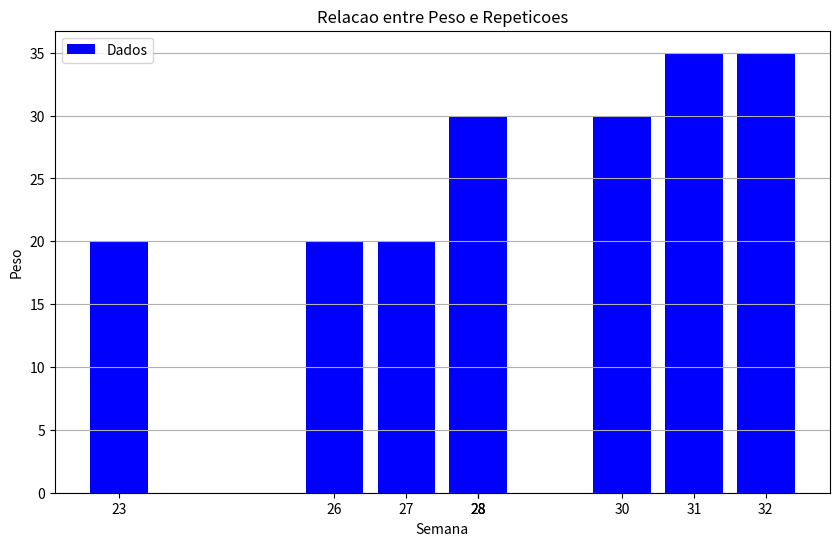

Here is the Python script that generated this plot:
import matplotlib.pyplot as plt
import datetime

# Sua lista de dados
dados = [['Data', 'Exercicio', 'Peso', 'Repeticoes'],
         ['05/06/2023', 'Sup Inc Maq', '20', '11'],
         ['29/06/2023', 'Sup Inc Maq', '20', '4'],
         ['04/07/2023', 'Sup Inc Maq', '20', '10'],
         ['10/07/2023', 'Sup Inc Maq', '25', '8'],
         ['10/07/2023', 'Sup Inc Maq', '30', '3'],
         ['13/07/2023', 'Sup Inc Maq', '30', '5'],
         ['29/07/2023', 'Sup Inc Maq', '30', '9'],
         ['01/08/2023', 'Sup Inc Maq', '35', '7'],
         ['08/08/2023', 'Sup Inc Maq', '35', '7']]


# Lista dos pesos e das repeticoes
pesos = [int(row[2]) for row in dados[1:]]
datas = [row[0] for row in dados[1:]]

# Transformar minhas datas em numero da semana
numero_semana_list = []
for data in datas:
    data_objeto = datetime.datetime.strptime(data, '%d/%m/%Y')
    num_semana = data_objeto.isocalendar()[1]
    numero_semana_list.append(num_semana)

# Grafico de dispersao
plt.figure(figsize=(10,6))  # tamanho da figura

# adiciona pontos ao grafioc
plt.bar(numero_semana_list, pesos, color='blue', label='Dados')

# rotulo aos eixos
plt.xlabel('Semana')
plt.ylabel('Peso')

# Titulo ao grafico
plt.title('Relacao entre Peso e Repeticoes')

plt.xticks(numero_semana_list)
plt.grid(axis='y')

# Legenda
plt.legend()

plt.show()